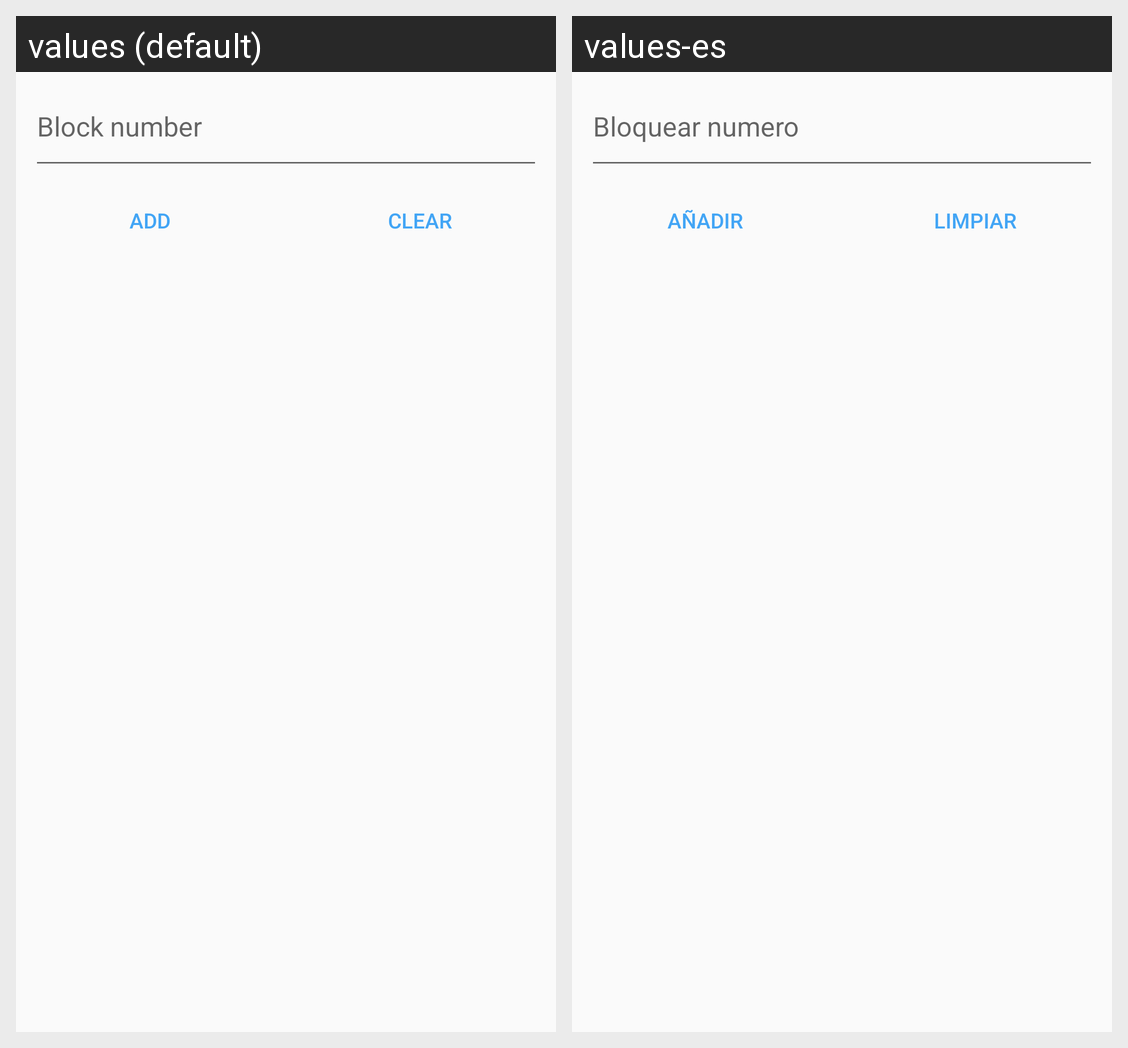

This grid shows one Android layout under two languages. Give, for every string resource on the screen, its name, the default text and each shown locale's text.
Android screen res/layout/myblacklist_layout.xml rendered under 2 locales, left to right: values (default), values-es. Device: Nexus 5 (rendered at 1080×1920; each locale shown at half size, 540×960, under a caption strip naming it); theme AppTheme.
Strings drawn on this screen, with the default value and each locale's value (text and hints the layout hard-codes, and strings that could not be matched under every locale, appear in the picture but are not listed):

hint
  values: Block number
  values-es: Bloquear numero

add
  values: Add
  values-es: Añadir

clear
  values: Clear
  values-es: Limpiar
